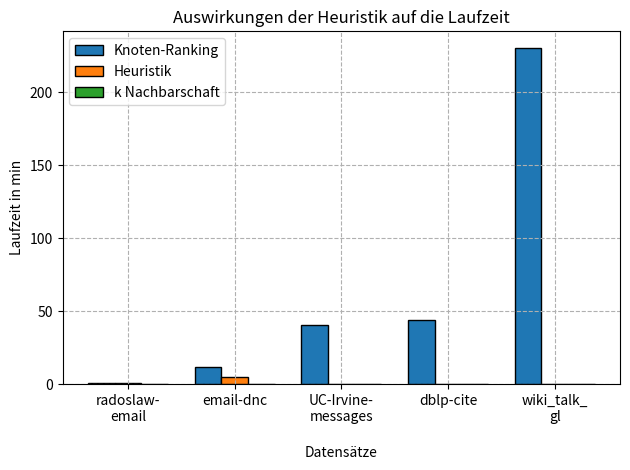

Python code for this plot:
import os
import numpy as np
from matplotlib import pyplot as plt
import networkx as nx

path = os.path.join(os.getcwd(), os.pardir) + "\\edge-lists\\"
name = "Auswirkungen-der-Modifikationen"

bar_width = 0.25
x = ['radoslaw-\nemail', 'email-dnc', 'UC-Irvine-\nmessages', 'dblp-cite', 'wiki_talk_\ngl']
heuristik = [0.61, 4.85, 0.0, 0.0, 0.0]
normal = [0.67, 12.15, 40.79, 44.29, 230.33]
k_neighborhood = [0.0, 0.0, 0.0, 0.0, 0.0]

bar1 = np.arange(len(x))
bar2 = [i + bar_width for i in bar1]
bar3 = [i + bar_width for i in bar2]

plt.grid(linestyle='dashed')

plt.bar(bar1, normal, bar_width, label="Knoten-Ranking", edgecolor='black')
plt.bar(bar2, heuristik, bar_width, label="Heuristik", edgecolor='black')
plt.bar(bar3, k_neighborhood, bar_width, label="k Nachbarschaft", edgecolor='black')

plt.xlabel("\nDatensätze")
plt.ylabel("Laufzeit in min")
plt.title("Auswirkungen der Heuristik auf die Laufzeit")

plt.xticks([r + bar_width for r in range(len(bar1))], x)
plt.legend()
plt.tight_layout()
plt.savefig(os.path.join(os.getcwd(), os.pardir) + '\\Plots\\' + name + '.svg')
# plt.show()

# print(plt.style.available)
# plt.style.use('bmh')
# nodes_x_val = [445, 1891, 4605, 3906, 5351, 10972]
# edges_x_val = [1426, 39264, 23736, 70261, 20817, 415912]
# y_val = [0, 67, 402, 2, 3, 235]
# # in minutes
# plt.plot(edges_x_val, y_val, 'o')
# plt.xlabel("Anzahl Kanten")
# plt.ylabel("Laufzeit")
# plt.title("Abhängigkeit von Knotenanzahl")
# plt.grid(True)
# plt.tight_layout()
# plt.show()


# def draw_graph(file_name):
#     G = nx.Graph()
#     file = path + file_name
#     with open(file) as fp:
#         nothing_important = int(fp.readline())
#         for line in fp:
#             arr = line.split()
#             u = arr[0]
#             v = arr[1]
#             t = arr[2]
#             G.add_edge(int(u), int(v), weight=t)
#     pos = nx.spring_layout(G)
#     weights = nx.get_edge_attributes(G, "weight")
#     nx.draw_networkx(G, pos, with_labels=True)
#     nx.draw_networkx_edge_labels(G, pos, edge_labels=weights)
#     plt.show()
#
#
# draw_graph("example_graph3.txt")
